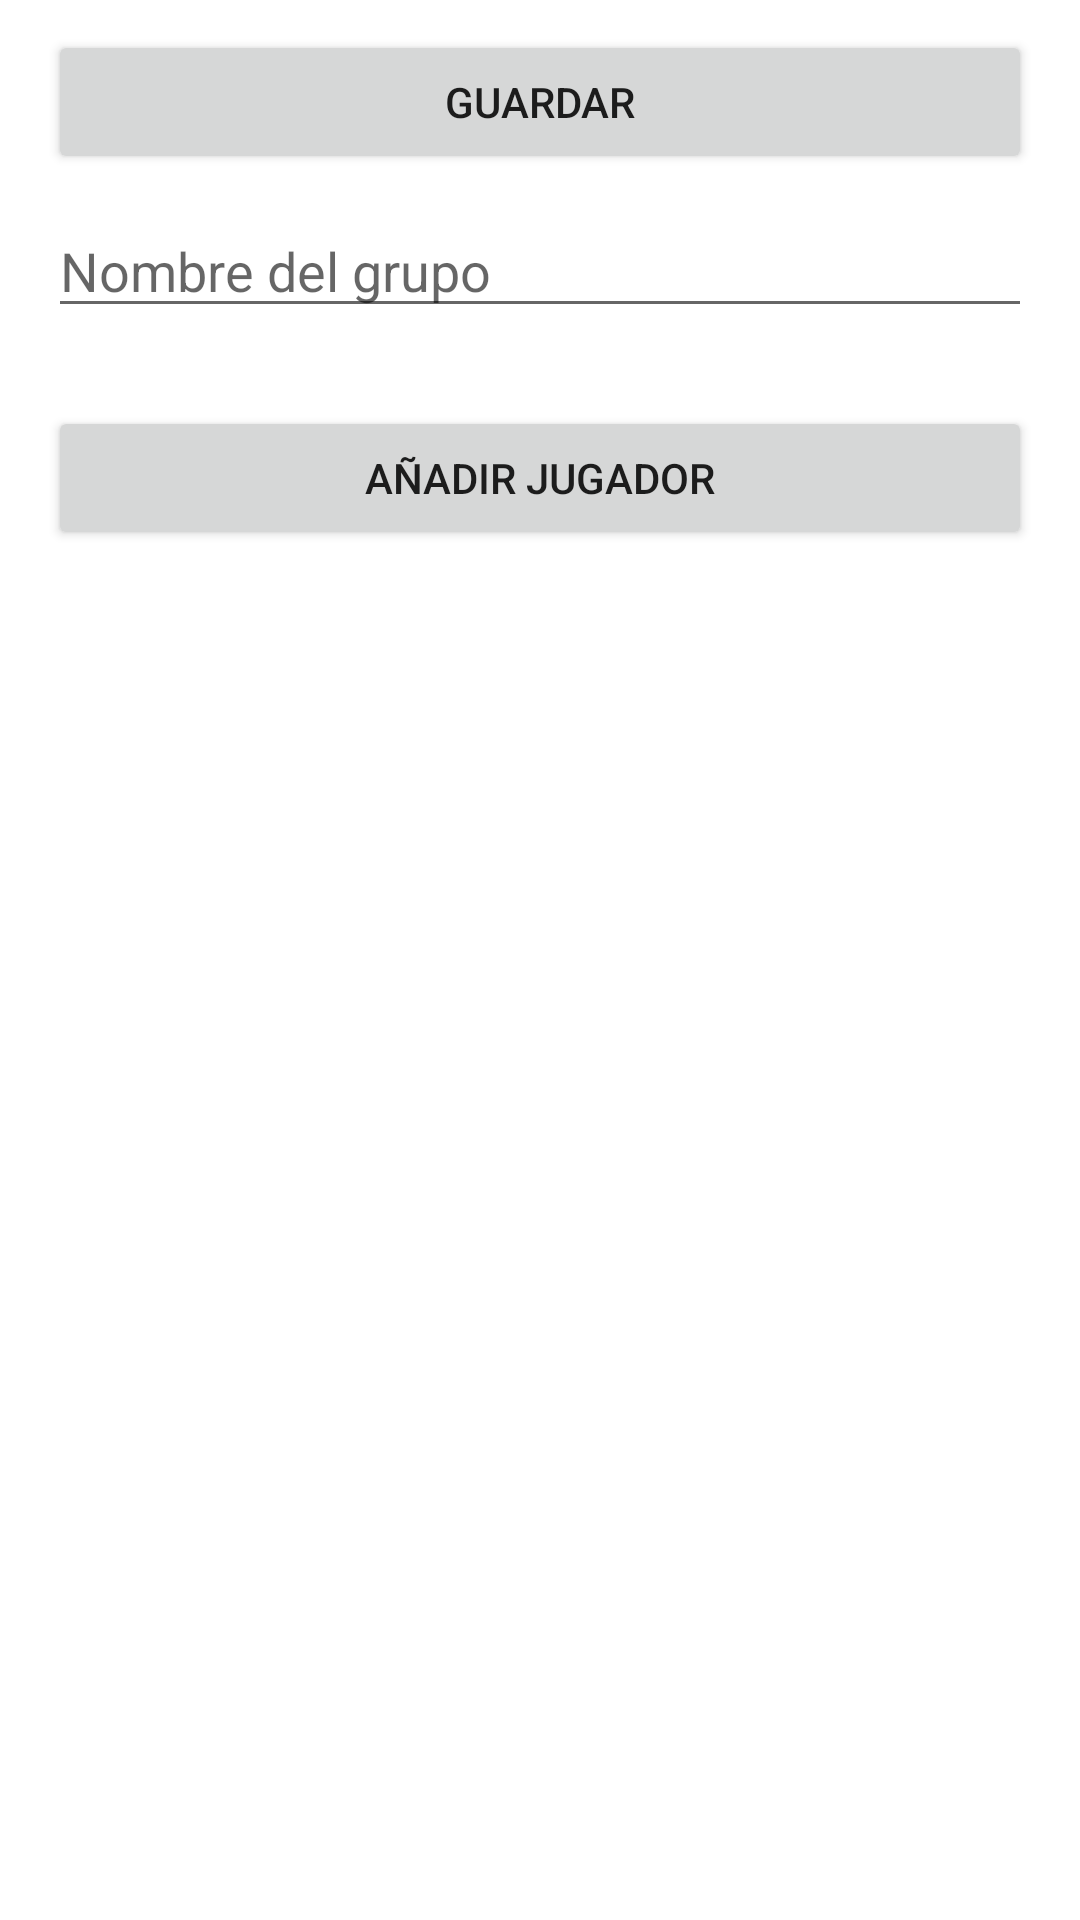

Layout XML and referenced resources for this Android screen:
<!-- AndroidManifest.xml: application theme AppTheme -->
<!-- res/layout/activity_create_group.xml -->
<LinearLayout xmlns:android="http://schemas.android.com/apk/res/android"
    xmlns:tools="http://schemas.android.com/tools"
    android:id="@+id/LinearLayout1"
    android:layout_width="match_parent"
    android:layout_height="match_parent"
    android:orientation="vertical"
    tools:context=".CreateGroupActivity" >

    <LinearLayout
        android:layout_width="match_parent"
        android:layout_height="wrap_content"
        android:orientation="vertical"
        android:paddingLeft="@dimen/activity_horizontal_margin"
        android:paddingRight="@dimen/activity_horizontal_margin"
        android:paddingTop="@dimen/activity_vertical_margin" >

        <Button
            android:id="@+id/btnSaveGroup"
            android:layout_width="match_parent"
            android:layout_height="wrap_content"
            android:text="@string/save" />

    </LinearLayout>

    <LinearLayout
        android:layout_width="match_parent"
        android:layout_height="wrap_content"
        android:orientation="vertical"
        android:paddingBottom="@dimen/activity_vertical_margin"
        android:paddingLeft="@dimen/activity_horizontal_margin"
        android:paddingRight="@dimen/activity_horizontal_margin"
        android:paddingTop="@dimen/activity_vertical_margin" >

        <EditText
            android:id="@+id/txtGroupName"
            android:layout_width="match_parent"
            android:layout_height="wrap_content"
            android:ems="10"
            android:hint="@string/groupName" >

        </EditText>

    </LinearLayout>

    <LinearLayout
        android:layout_width="match_parent"
        android:layout_height="wrap_content"
        android:gravity="center"
        android:orientation="vertical"
        android:paddingBottom="@dimen/activity_vertical_margin"
        android:paddingLeft="@dimen/activity_horizontal_margin"
        android:paddingRight="@dimen/activity_horizontal_margin"
        android:paddingTop="@dimen/activity_horizontal_margin" >

        <Button
            android:id="@+id/btnAddPlayer"
            android:layout_width="match_parent"
            android:layout_height="wrap_content"
            android:text="@string/addPlayer" />

    </LinearLayout>

    <LinearLayout
        android:layout_width="match_parent"
        android:layout_height="wrap_content"
        android:orientation="vertical"
        android:paddingBottom="@dimen/activity_vertical_margin"
        android:paddingLeft="@dimen/activity_horizontal_margin"
        android:paddingRight="@dimen/activity_horizontal_margin" >

        <ListView
            android:id="@+id/listViewPlayers"
            android:layout_width="match_parent"
            android:layout_height="wrap_content" >
        </ListView>

    </LinearLayout>

</LinearLayout>
<!-- resources referenced by this layout -->
<resources>
  <dimen name="activity_horizontal_margin">16dp</dimen>
  <dimen name="activity_vertical_margin">10dp</dimen>
  <string name="addPlayer">Añadir Jugador</string>
  <string name="groupName">Nombre del grupo</string>
  <string name="save">Guardar</string>
</resources>
